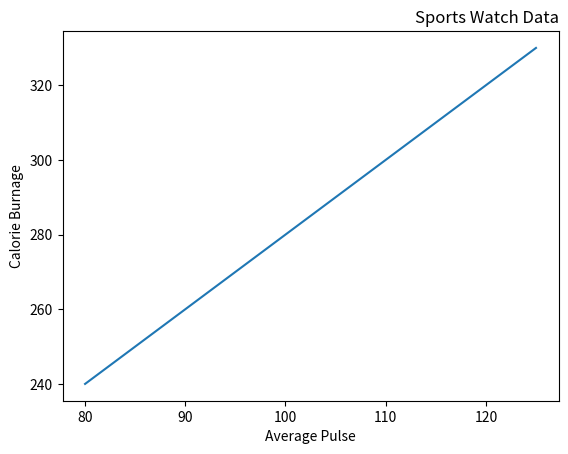

This figure's Python source:
# Create Labels for a Plot : With Pyplot, you can use the xlabel() and ylabel() functions to set a label for the x- and y-axis.
# import numpy as np
# import matplotlib.pyplot as plt
# x = np.array([80, 85, 90, 95, 100, 105, 110, 115, 120, 125])
# y = np.array([240, 250, 260, 270, 280, 290, 300, 310, 320, 330])
# plt.plot(x, y)
# plt.title("Sports Watch Data")  # use the title() function to set a title for the plot
# plt.xlabel("Average Pulse")
# plt.ylabel("Calorie Burnage")
# plt.show()


# Set Font Properties for Title and Labels
# You can use the fontdict parameter in xlabel(), ylabel(), and title() to set font properties for the title and labels.
import numpy as np
import matplotlib.pyplot as plt
# x = np.array([80, 85, 90, 95, 100, 105, 110, 115, 120, 125])
# y = np.array([240, 250, 260, 270, 280, 290, 300, 310, 320, 330])
# font1 = {'family':'serif','color':'blue','size':20}
# font2 = {'family':'serif','color':'darkred','size':15}
# plt.title("Sports Watch Data", fontdict = font1)
# plt.xlabel("Average Pulse", fontdict = font2)
# plt.ylabel("Calorie Burnage", fontdict = font2)
# plt.plot(x, y)
# plt.show()



# Position the Title
# You can use the loc parameter in title() to position the title.
# Legal values are: 'left', 'right', and 'center'. Default value is 'center'.
import numpy as np
import matplotlib.pyplot as plt
x = np.array([80, 85, 90, 95, 100, 105, 110, 115, 120, 125])
y = np.array([240, 250, 260, 270, 280, 290, 300, 310, 320, 330])
plt.title("Sports Watch Data", loc = 'right')
plt.xlabel("Average Pulse")
plt.ylabel("Calorie Burnage")
plt.plot(x, y)
plt.show()